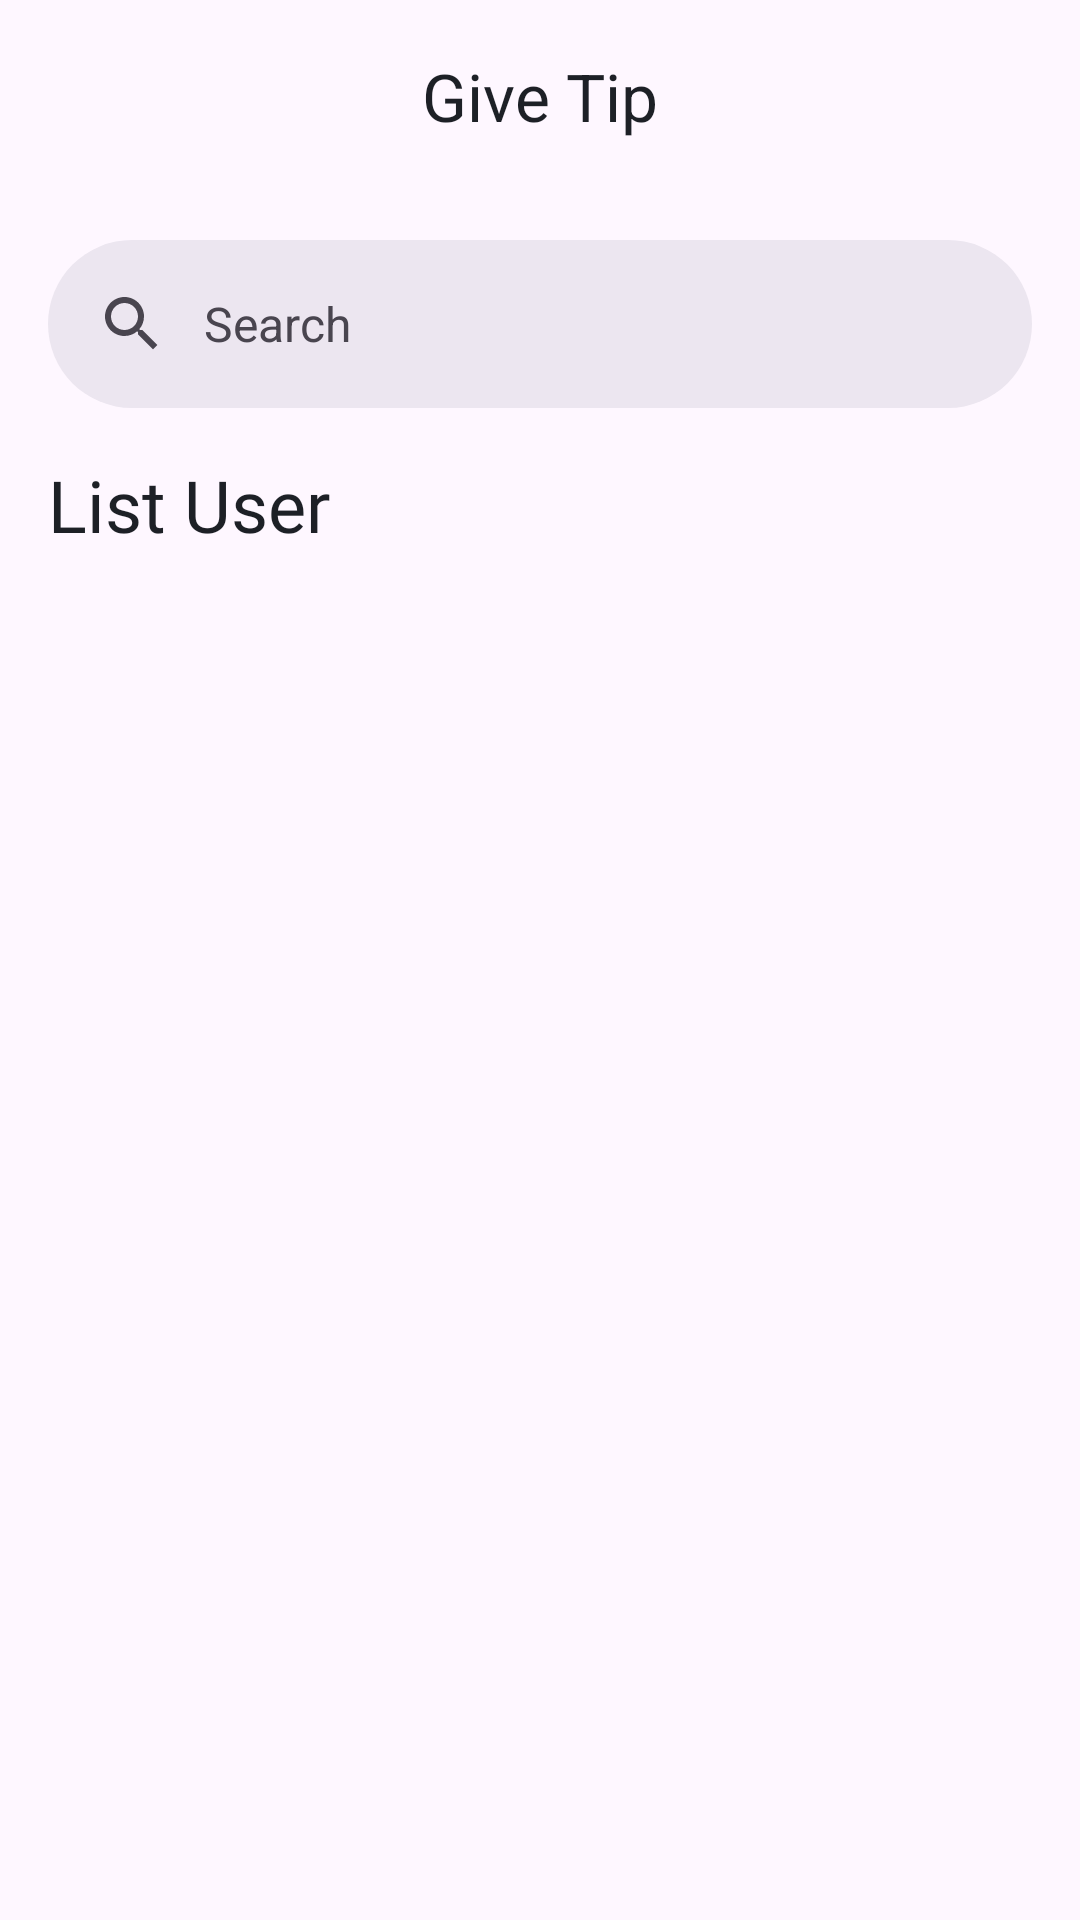

Android layout source for this screen:
<!-- AndroidManifest.xml: application theme Theme.Challenge2 -->
<!-- res/layout/activity_contact.xml -->
<?xml version="1.0" encoding="utf-8"?>
<androidx.constraintlayout.widget.ConstraintLayout xmlns:android="http://schemas.android.com/apk/res/android"
    xmlns:app="http://schemas.android.com/apk/res-auto"
    xmlns:tools="http://schemas.android.com/tools"
    android:layout_width="match_parent"
    android:layout_height="match_parent"
    tools:context=".ui.ContactActivity">

    <com.google.android.material.appbar.AppBarLayout
        android:id="@+id/app_bar"
        android:layout_width="match_parent"
        android:layout_height="wrap_content"
        app:layout_constraintEnd_toEndOf="parent"
        app:layout_constraintStart_toStartOf="parent"
        app:layout_constraintTop_toTopOf="parent" >

        <com.google.android.material.appbar.MaterialToolbar
            android:id="@+id/toolbar"
            android:layout_width="match_parent"
            android:layout_height="wrap_content"
            app:navigationIcon="@drawable/ic_back"
            app:navigationIconTint="@color/light_black"
            app:title="@string/give_tip"
            app:titleCentered="true"
            app:titleTextAppearance="@style/TextAppearance.AppCompat.Large"
            app:titleTextColor="@color/light_black" />
    </com.google.android.material.appbar.AppBarLayout>

    <com.google.android.material.search.SearchBar
        android:id="@+id/search_view"
        android:layout_width="match_parent"
        android:layout_height="wrap_content"
        android:layout_marginTop="16dp"
        android:hint="@string/hint_search"
        app:iconifiedByDefault="false"
        app:layout_constraintEnd_toEndOf="parent"
        app:layout_constraintStart_toStartOf="parent"
        app:layout_constraintTop_toBottomOf="@+id/app_bar" />

    <TextView
        android:id="@+id/tv_list_user"
        android:layout_width="wrap_content"
        android:layout_height="wrap_content"
        app:layout_constraintStart_toStartOf="parent"
        app:layout_constraintTop_toBottomOf="@id/search_view"
        android:layout_marginHorizontal="16dp"
        android:layout_marginTop="16dp"
        android:text="@string/list_user"
        android:textSize="24sp"
        android:fontFamily="@font/urbanist_semibold"
        android:textColor="@color/light_black" />

    <androidx.recyclerview.widget.RecyclerView
        android:id="@+id/rv_list_user"
        android:layout_width="match_parent"
        android:layout_height="wrap_content"
        app:layout_constraintStart_toStartOf="parent"
        app:layout_constraintTop_toBottomOf="@id/tv_list_user"
        android:layout_marginTop="16dp"
        android:layout_marginHorizontal="16dp"
        tools:listitem="@layout/item_contact"
        app:layoutManager="androidx.recyclerview.widget.GridLayoutManager"/>

</androidx.constraintlayout.widget.ConstraintLayout>
<!-- res/layout/item_contact.xml (included above) -->
<androidx.cardview.widget.CardView
    xmlns:android="http://schemas.android.com/apk/res/android"
    xmlns:app="http://schemas.android.com/apk/res-auto"
    android:layout_width="match_parent"
    android:layout_height="wrap_content"
    android:backgroundTint="@color/white_bg">

    <androidx.constraintlayout.widget.ConstraintLayout
        android:layout_width="match_parent"
        android:layout_height="85dp"
        app:layout_constraintBottom_toBottomOf="parent"
        app:layout_constraintEnd_toEndOf="parent"
        app:layout_constraintStart_toStartOf="parent"
        app:layout_constraintTop_toTopOf="parent">


        <de.hdodenhof.circleimageview.CircleImageView
            android:id="@+id/photo"
            android:layout_height="60dp"
            android:layout_width="60dp"
            app:civ_border_color="@color/white"
            app:civ_border_width="1dp"
            android:src="@drawable/avatar"
            app:layout_constraintBottom_toBottomOf="parent"
            app:layout_constraintStart_toStartOf="parent"
            app:layout_constraintTop_toTopOf="parent" />


        <TextView
            android:id="@+id/tv_name"
            android:layout_height="wrap_content"
            android:layout_width="wrap_content"
            app:layout_constraintBottom_toTopOf="@id/tv_number"
            app:layout_constraintStart_toEndOf="@+id/photo"
            app:layout_constraintTop_toTopOf="parent"
            android:text="@string/name_full"
            android:textSize="16sp"
            android:fontFamily="@font/urbanist_semibold"
            android:textColor="@color/light_black"/>
        <TextView
            android:id="@+id/tv_number"
            android:layout_width="wrap_content"
            android:layout_height="wrap_content"
            app:layout_constraintBottom_toBottomOf="parent"
            app:layout_constraintStart_toEndOf="@+id/photo"
            app:layout_constraintTop_toBottomOf="@id/tv_name"
            android:text="@string/number_reg"
            android:textSize="16sp"
            android:fontFamily="@font/urbanist_medium"
            android:textColor="@color/light_black"/>

    </androidx.constraintlayout.widget.ConstraintLayout>
</androidx.cardview.widget.CardView>
<!-- resources referenced by this layout -->
<resources>
  <color name="light_black">#1D2026</color>
  <color name="white">#FFFFFFFF</color>
  <color name="white_bg">#FDFDFD</color>
  <string name="give_tip">Give Tip</string>
  <string name="hint_search">Search</string>
  <string name="list_user">List User</string>
  <string name="name_full">Full Name</string>
  <string name="number_reg">140451402214069</string>
  <style name="Theme.Challenge2" parent="Base.Theme.Challenge2" />
  <style name="Base.Theme.Challenge2" parent="Theme.Material3.DayNight.NoActionBar">
          
           <item name="colorPrimary">@color/light_black</item>
      </style>
</resources>
